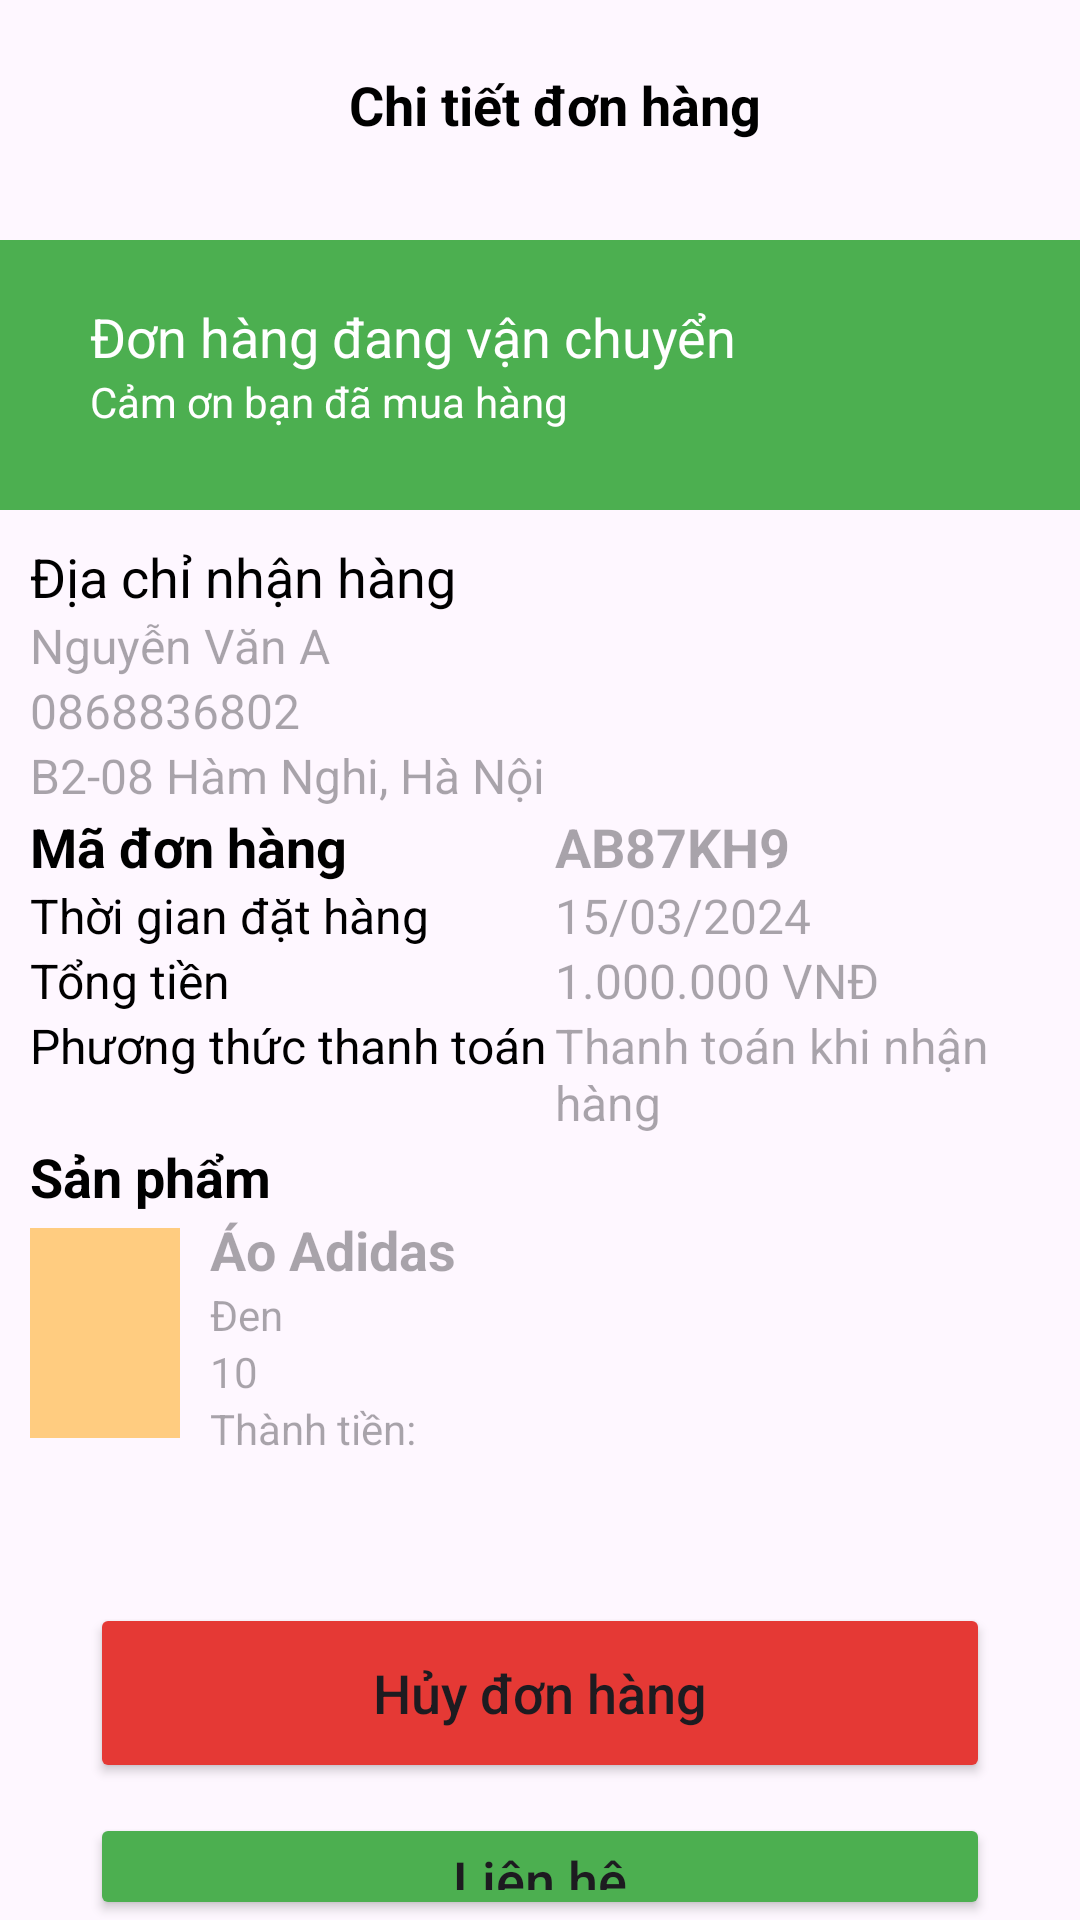

Reconstruct the res/layout file that produces this screen, plus the resources it refers to.
<!-- AndroidManifest.xml: application theme Theme.AppDuAnMD05 -->
<!-- res/layout/chi_tiet_don_hang.xml -->
<RelativeLayout xmlns:android="http://schemas.android.com/apk/res/android"
    xmlns:tools="http://schemas.android.com/tools"
    android:layout_width="match_parent"
    android:layout_height="match_parent">

    <LinearLayout
        android:id="@+id/linearLayout1"
        android:layout_width="match_parent"
        android:layout_height="wrap_content"
        android:orientation="horizontal"
        >
        <TextView
            android:id="@+id/ctdh_back"
            android:layout_width="wrap_content"
            android:layout_height="wrap_content"
            android:layout_gravity="center"
            android:layout_marginLeft="10dp"
            android:background="@drawable/ic_back"/>

    <TextView
        android:id="@+id/chiTietDonHang"
        android:layout_width="match_parent"
        android:layout_height="50dp"
        android:layout_marginLeft="20dp"
        android:layout_marginRight="20dp"
        android:layout_marginTop="10dp"
        android:layout_marginBottom="20dp"
        android:gravity="center"
        android:textSize="18dp"
        android:textColor="@color/black"
        android:textStyle="bold"
        android:text="Chi tiết đơn hàng" />
    </LinearLayout>

    <RelativeLayout
        android:id="@+id/RelativeLayout1"
        android:layout_width="match_parent"
        android:layout_height="90dp"
        android:layout_below="@id/linearLayout1"
        android:background="#4CAF50">

        <TextView
            android:id="@+id/tvDangVanChuyen"
            android:layout_width="match_parent"
            android:layout_height="wrap_content"
            android:layout_gravity="center"
            android:layout_marginLeft="30dp"
            android:layout_marginTop="20dp"
            android:text="Đơn hàng đang vận chuyển"
            android:textColor="@color/white"
            android:textSize="18dp" />
        <TextView
            android:id="@+id/tcCamOn"
            android:layout_below="@id/tvDangVanChuyen"
            android:layout_width="match_parent"
            android:layout_height="wrap_content"
            android:layout_gravity="center"
            android:layout_marginLeft="30dp"
            android:text="Cảm ơn bạn đã mua hàng"
            android:textColor="@color/white"
            android:textSize="14dp" />
    </RelativeLayout>


    <RelativeLayout
        android:id="@+id/RelativeLayout2"
        android:layout_width="match_parent"
        android:layout_height="100dp"
        android:layout_below="@id/RelativeLayout1">

        <TextView
            android:id="@+id/textview"
            android:layout_width="match_parent"
            android:layout_height="wrap_content"
            android:layout_marginLeft="10dp"
            android:layout_marginTop="10dp"
            android:text="Địa chỉ nhận hàng"
            android:textColor="@color/black"
            android:textSize="18dp" />
        <TextView
            android:id="@+id/ctdh_hoTen"
            android:layout_below="@id/textview"
            android:layout_width="match_parent"
            android:layout_height="wrap_content"
            android:layout_marginLeft="10dp"
            android:hint="Nguyễn Văn A"
            android:textColor="@color/black"
            android:textSize="16dp" />
        <TextView
            android:id="@+id/ctdh_SoDienThoai"
            android:layout_below="@id/ctdh_hoTen"
            android:layout_width="match_parent"
            android:layout_height="wrap_content"
            android:layout_marginLeft="10dp"
            android:hint="0868836802"
            android:textColor="@color/black"
            android:textSize="16dp" />
        <TextView
            android:id="@+id/ctdh_DiaChi"
            android:layout_below="@id/ctdh_SoDienThoai"
            android:layout_width="match_parent"
            android:layout_height="wrap_content"
            android:layout_marginLeft="10dp"
            android:hint="B2-08 Hàm Nghi, Hà Nội"
            android:textColor="@color/black"
            android:textSize="16dp" />
    </RelativeLayout>
    <RelativeLayout
        android:id="@+id/RelativeLayout3"
        android:layout_width="match_parent"
        android:layout_height="110dp"
        android:layout_below="@id/RelativeLayout2">

        <LinearLayout
            android:id="@+id/linear1"
            android:layout_width="match_parent"
            android:layout_height="wrap_content"
            android:orientation="horizontal">

            <TextView
                android:layout_width="0dp"
                android:layout_marginLeft="10dp"
                android:layout_height="wrap_content"
                android:layout_weight="0.5"
                android:text="Mã đơn hàng"
                android:textSize="18dp"
                android:textColor="@color/black"
                android:textStyle="bold"/>

            <TextView
                android:id="@+id/ctdh_maDonHang"
                android:layout_width="0dp"
                android:layout_height="wrap_content"
                android:layout_weight="0.5"
                android:hint="AB87KH9"
                android:textSize="18dp"
                android:textStyle="bold"
                android:textColor="@color/black"/>
        </LinearLayout>
        <LinearLayout
            android:id="@+id/linear2"
            android:layout_below="@+id/linear1"
            android:layout_width="match_parent"
            android:layout_height="wrap_content"
            android:orientation="horizontal">

            <TextView
                android:layout_width="0dp"
                android:layout_marginLeft="10dp"
                android:layout_height="wrap_content"
                android:layout_weight="0.5"
                android:text="Thời gian đặt hàng "
                android:textSize="16dp"
                android:textColor="@color/black" />

            <TextView
                android:id="@+id/ctdh_ngayDatHang"
                android:layout_width="0dp"
                android:layout_height="wrap_content"
                android:layout_weight="0.5"
                android:hint="15/03/2024"
                android:textSize="16dp"
                android:textColor="@color/black"/>
        </LinearLayout>
        <LinearLayout
            android:id="@+id/linear3"
            android:layout_below="@+id/linear2"
            android:layout_width="match_parent"
            android:layout_height="wrap_content"
            android:orientation="horizontal">

            <TextView
                android:layout_width="0dp"
                android:layout_marginLeft="10dp"
                android:layout_height="wrap_content"
                android:layout_weight="0.5"
                android:text="Tổng tiền"
                android:textSize="16dp"
                android:textColor="@color/black" />

            <TextView
                android:id="@+id/ctdh_tongTien"
                android:layout_width="0dp"
                android:layout_height="wrap_content"
                android:layout_weight="0.5"
                android:hint="1.000.000 VNĐ"
                android:textSize="16dp"
                android:textColor="@color/black"/>
        </LinearLayout>
        <LinearLayout
            android:id="@+id/linear4"
            android:layout_below="@+id/linear3"
            android:layout_width="match_parent"
            android:layout_height="wrap_content"
            android:orientation="horizontal">

            <TextView
                android:layout_width="0dp"
                android:layout_marginLeft="10dp"
                android:layout_height="wrap_content"
                android:layout_weight="0.5"
                android:text="Phương thức thanh toán "
                android:textSize="16dp"
                android:textColor="@color/black" />

            <TextView
                android:id="@+id/ctdh_pthucThanhToan"
                android:layout_width="0dp"
                android:layout_height="wrap_content"
                android:layout_weight="0.5"
                android:hint="Thanh toán khi nhận hàng"
                android:textSize="16dp"
                android:textColor="@color/black"/>
        </LinearLayout>
    </RelativeLayout>
    <TextView
        android:id="@+id/tvSanPham"
        android:layout_width="match_parent"
        android:layout_height="wrap_content"
        android:layout_below="@+id/RelativeLayout3"
        android:text="Sản phẩm"
        android:layout_marginLeft="10dp"
        android:textColor="@color/black"
        android:textStyle="bold"
        android:textSize="18dp"/>
    <LinearLayout
        android:id="@+id/linear5"
        android:layout_width="match_parent"
        android:layout_height="80dp"
        android:orientation="horizontal"
        android:layout_below="@+id/tvSanPham">
        <ImageView
            android:layout_gravity="center_vertical"
            android:id="@+id/cthd_hinhAnh"
            android:layout_width="50dp"
            android:layout_height="70dp"
            android:layout_marginLeft="10dp"
            android:background="@color/colorOrange"/>
        <LinearLayout
            android:layout_width="match_parent"
            android:layout_height="wrap_content"
            android:layout_marginLeft="10dp"
            android:orientation="vertical">
            <TextView
                android:id="@+id/ctdh_tenSp"
                android:layout_width="match_parent"
                android:layout_height="wrap_content"
                android:hint="Áo Adidas "
                android:textSize="18dp"
                android:textStyle="bold"
                android:textColor="@color/black"/>
            <TextView
                android:id="@+id/ctdh_mauSp"
                android:layout_width="match_parent"
                android:layout_height="wrap_content"
                android:hint="Đen  "
                android:textSize="14dp"
                android:textColor="@color/black"/>
            <TextView
                android:id="@+id/ctdh_soLuong"
                android:layout_width="match_parent"
                android:layout_height="wrap_content"
                android:hint="10  "
                android:textSize="14dp"
                android:textColor="@color/black"/>
            <TextView
                android:id="@+id/ctdh_thanhTien"
                android:layout_width="match_parent"
                android:layout_height="wrap_content"
                android:hint="Thành tiền:  "
                android:textSize="14dp"
                android:textColor="@color/black"/>
        </LinearLayout>
    </LinearLayout>

    <Button
        android:id="@+id/btnHuyDonHang"
        android:layout_width="match_parent"
        android:layout_height="60dp"
        android:layout_below="@id/linear5"
        android:layout_marginStart="30dp"
        android:layout_marginLeft="30dp"
        android:layout_marginTop="50dp"
        android:layout_marginEnd="30dp"
        android:layout_marginRight="30dp"
        android:layout_marginBottom="10dp"
        android:backgroundTint="#E53935"
        android:text="Hủy đơn hàng"
        android:textAllCaps="false"
        android:textSize="18dp" />
    <Button
        android:id="@+id/btnLienHe"
        android:layout_width="match_parent"
        android:layout_height="60dp"
        android:layout_below="@id/btnHuyDonHang"
        android:layout_marginStart="30dp"
        android:layout_marginLeft="30dp"
        android:layout_marginEnd="30dp"
        android:layout_marginRight="30dp"
        android:backgroundTint="#4CAF50"
        android:text="Liên hệ"
        android:textAllCaps="false"
        android:textSize="18dp" />
</RelativeLayout>
<!-- resources referenced by this layout -->
<resources>
  <color name="black">#FF000000</color>
  <color name="colorOrange">#FFCC80</color>
  <color name="white">#FFFFFFFF</color>
  <style name="Theme.AppDuAnMD05" parent="Base.Theme.AppDuAnMD05" />
  <style name="Base.Theme.AppDuAnMD05" parent="Theme.Material3.DayNight.NoActionBar">
          
          
      </style>
</resources>
